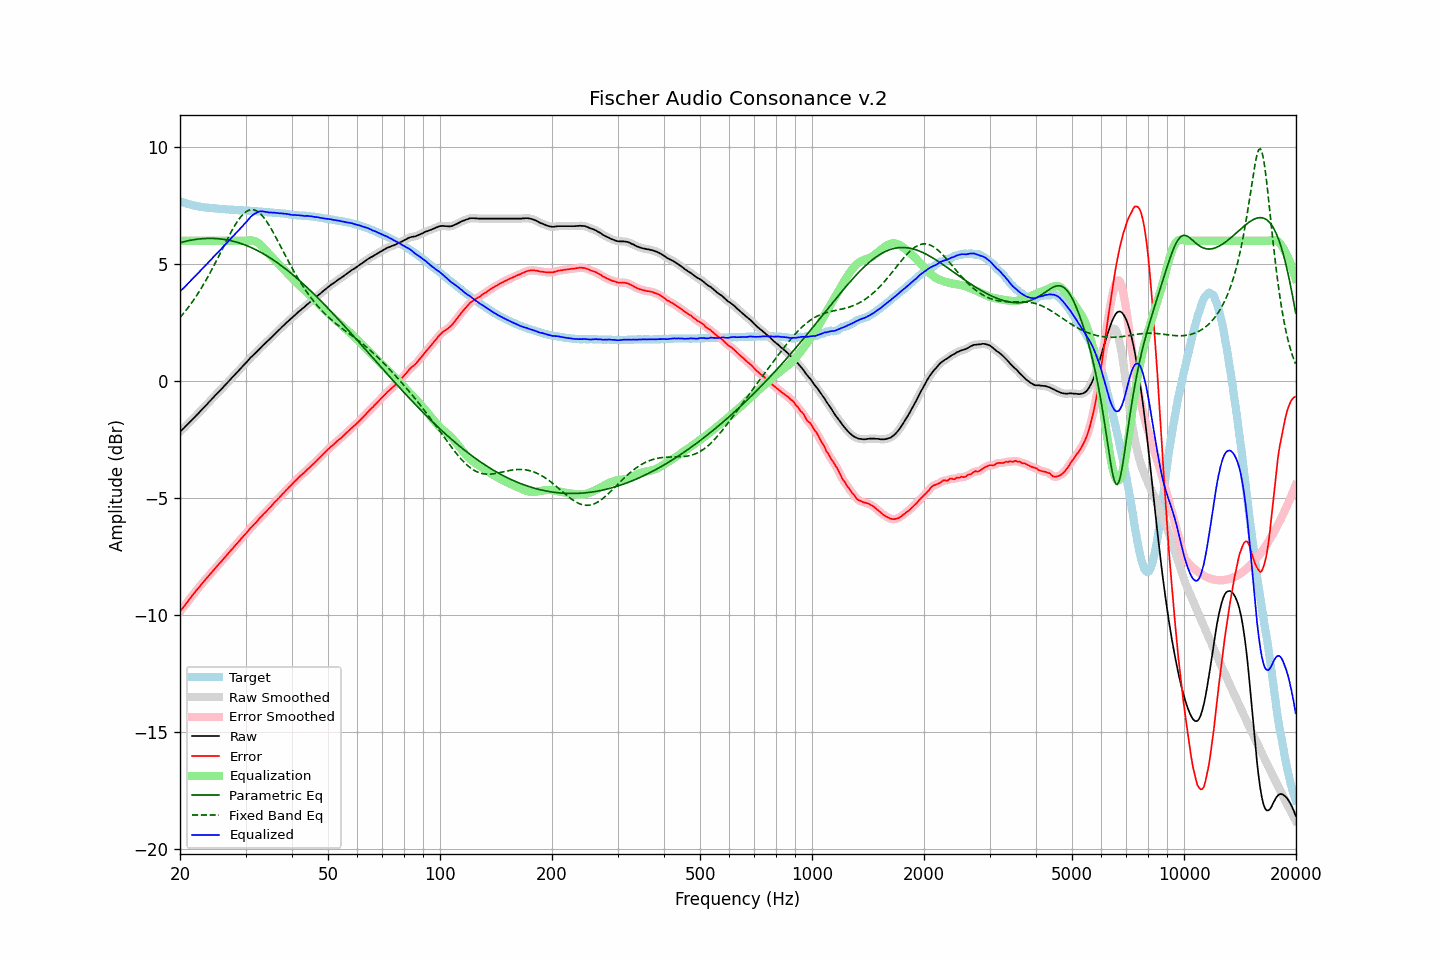

Source data for this figure (header and first rows):
frequency, raw, error, smoothed, error_smoothed, equalization, parametric_eq, fixed_band_eq, equalized_raw, equalized_smoothed, target
20.00, -2.16, -9.85, -2.16, -9.85, 6.00, 5.92, 2.72, 3.84, 3.84, 7.69
20.20, -2.09, -9.75, -2.10, -9.76, 6.00, 5.94, 2.80, 3.91, 3.90, 7.66
20.40, -2.03, -9.67, -2.03, -9.67, 6.00, 5.95, 2.88, 3.97, 3.97, 7.64
20.61, -1.97, -9.58, -1.96, -9.58, 6.00, 5.97, 2.97, 4.03, 4.04, 7.62
20.81, -1.89, -9.49, -1.90, -9.49, 6.00, 5.99, 3.05, 4.11, 4.10, 7.60
21.02, -1.82, -9.40, -1.82, -9.40, 6.00, 6.00, 3.14, 4.18, 4.18, 7.58
21.23, -1.75, -9.31, -1.75, -9.31, 6.00, 6.01, 3.23, 4.25, 4.25, 7.56
21.44, -1.68, -9.22, -1.68, -9.22, 6.00, 6.03, 3.33, 4.32, 4.32, 7.54
21.66, -1.62, -9.13, -1.61, -9.13, 6.00, 6.04, 3.42, 4.38, 4.39, 7.52
21.87, -1.54, -9.05, -1.54, -9.05, 6.00, 6.05, 3.52, 4.46, 4.46, 7.50
22.09, -1.47, -8.96, -1.47, -8.96, 6.00, 6.06, 3.62, 4.53, 4.53, 7.48
22.31, -1.40, -8.88, -1.40, -8.88, 6.00, 6.07, 3.73, 4.60, 4.60, 7.47
22.54, -1.34, -8.80, -1.33, -8.79, 6.00, 6.08, 3.84, 4.66, 4.67, 7.46
22.76, -1.25, -8.71, -1.26, -8.71, 6.00, 6.08, 3.95, 4.75, 4.74, 7.45
22.99, -1.18, -8.63, -1.18, -8.63, 6.00, 6.09, 4.06, 4.82, 4.82, 7.44
23.22, -1.11, -8.55, -1.11, -8.55, 6.00, 6.10, 4.18, 4.89, 4.89, 7.43
23.45, -1.04, -8.47, -1.04, -8.47, 6.00, 6.10, 4.30, 4.96, 4.96, 7.42
23.69, -0.98, -8.39, -0.97, -8.38, 6.00, 6.10, 4.42, 5.02, 5.03, 7.41
23.92, -0.89, -8.30, -0.90, -8.31, 6.00, 6.10, 4.54, 5.11, 5.10, 7.41
24.16, -0.82, -8.22, -0.82, -8.23, 6.00, 6.10, 4.67, 5.18, 5.18, 7.40
24.40, -0.75, -8.15, -0.75, -8.15, 6.00, 6.10, 4.80, 5.25, 5.25, 7.40
24.65, -0.68, -8.06, -0.68, -8.07, 6.00, 6.10, 4.93, 5.32, 5.32, 7.39
24.89, -0.60, -7.99, -0.60, -7.99, 6.00, 6.10, 5.06, 5.40, 5.40, 7.39
25.14, -0.53, -7.91, -0.53, -7.91, 6.00, 6.09, 5.20, 5.47, 5.47, 7.38
25.39, -0.46, -7.83, -0.46, -7.83, 6.00, 6.09, 5.33, 5.54, 5.54, 7.37
25.65, -0.39, -7.76, -0.39, -7.76, 6.00, 6.08, 5.47, 5.61, 5.61, 7.37
25.91, -0.33, -7.68, -0.32, -7.68, 6.00, 6.07, 5.60, 5.67, 5.68, 7.35
26.16, -0.24, -7.60, -0.25, -7.60, 6.00, 6.06, 5.74, 5.76, 5.75, 7.35
26.43, -0.18, -7.53, -0.17, -7.52, 6.00, 6.05, 5.88, 5.82, 5.83, 7.35
26.69, -0.10, -7.45, -0.10, -7.45, 6.00, 6.04, 6.01, 5.90, 5.90, 7.34
26.96, -0.03, -7.37, -0.03, -7.37, 6.00, 6.03, 6.15, 5.97, 5.97, 7.34
27.23, 0.04, -7.28, 0.05, -7.28, 6.00, 6.01, 6.28, 6.04, 6.05, 7.33
27.50, 0.13, -7.20, 0.12, -7.21, 6.00, 6.00, 6.40, 6.13, 6.12, 7.33
27.77, 0.20, -7.13, 0.20, -7.13, 6.00, 5.98, 6.52, 6.20, 6.20, 7.33
28.05, 0.27, -7.05, 0.27, -7.05, 6.00, 5.96, 6.64, 6.27, 6.27, 7.32
28.33, 0.35, -6.97, 0.34, -6.97, 6.00, 5.95, 6.75, 6.35, 6.34, 7.31
28.62, 0.41, -6.90, 0.42, -6.89, 6.00, 5.93, 6.86, 6.41, 6.42, 7.31
28.90, 0.49, -6.82, 0.49, -6.82, 6.00, 5.90, 6.95, 6.49, 6.49, 7.30
29.19, 0.57, -6.73, 0.56, -6.74, 6.00, 5.88, 7.04, 6.57, 6.56, 7.30
29.48, 0.64, -6.66, 0.64, -6.66, 6.00, 5.86, 7.12, 6.64, 6.64, 7.30
29.78, 0.71, -6.58, 0.71, -6.59, 6.00, 5.83, 7.18, 6.71, 6.71, 7.30
30.08, 0.78, -6.51, 0.78, -6.51, 6.00, 5.81, 7.24, 6.79, 6.79, 7.30
30.38, 0.85, -6.43, 0.86, -6.43, 6.01, 5.78, 7.28, 6.86, 6.87, 7.28
30.68, 0.94, -6.35, 0.93, -6.35, 6.01, 5.75, 7.31, 6.95, 6.95, 7.28
30.99, 1.01, -6.27, 1.01, -6.27, 6.01, 5.72, 7.33, 7.03, 7.02, 7.28
31.30, 1.07, -6.20, 1.08, -6.20, 6.01, 5.69, 7.33, 7.08, 7.09, 7.28
31.61, 1.15, -6.12, 1.14, -6.13, 5.99, 5.66, 7.32, 7.14, 7.14, 7.27
31.93, 1.20, -6.06, 1.21, -6.06, 5.97, 5.62, 7.30, 7.17, 7.18, 7.26
32.24, 1.28, -5.99, 1.28, -5.98, 5.94, 5.59, 7.26, 7.21, 7.22, 7.26
32.57, 1.35, -5.90, 1.35, -5.90, 5.89, 5.55, 7.21, 7.24, 7.24, 7.25
32.89, 1.43, -5.82, 1.42, -5.83, 5.83, 5.52, 7.15, 7.26, 7.26, 7.25
33.22, 1.49, -5.76, 1.49, -5.75, 5.77, 5.48, 7.08, 7.26, 7.26, 7.25
33.55, 1.56, -5.68, 1.55, -5.68, 5.70, 5.44, 7.00, 7.25, 7.25, 7.23
33.89, 1.62, -5.62, 1.62, -5.61, 5.62, 5.40, 6.91, 7.24, 7.24, 7.23
34.23, 1.69, -5.54, 1.68, -5.54, 5.54, 5.36, 6.81, 7.23, 7.23, 7.23
34.57, 1.75, -5.47, 1.75, -5.47, 5.47, 5.32, 6.71, 7.21, 7.21, 7.22
34.92, 1.81, -5.40, 1.82, -5.40, 5.39, 5.27, 6.60, 7.21, 7.21, 7.21
35.27, 1.88, -5.32, 1.88, -5.32, 5.32, 5.23, 6.48, 7.21, 7.21, 7.21
35.62, 1.96, -5.24, 1.95, -5.24, 5.25, 5.18, 6.36, 7.20, 7.20, 7.20
35.97, 2.03, -5.17, 2.02, -5.17, 5.18, 5.14, 6.23, 7.20, 7.20, 7.19
... 635 more rows
